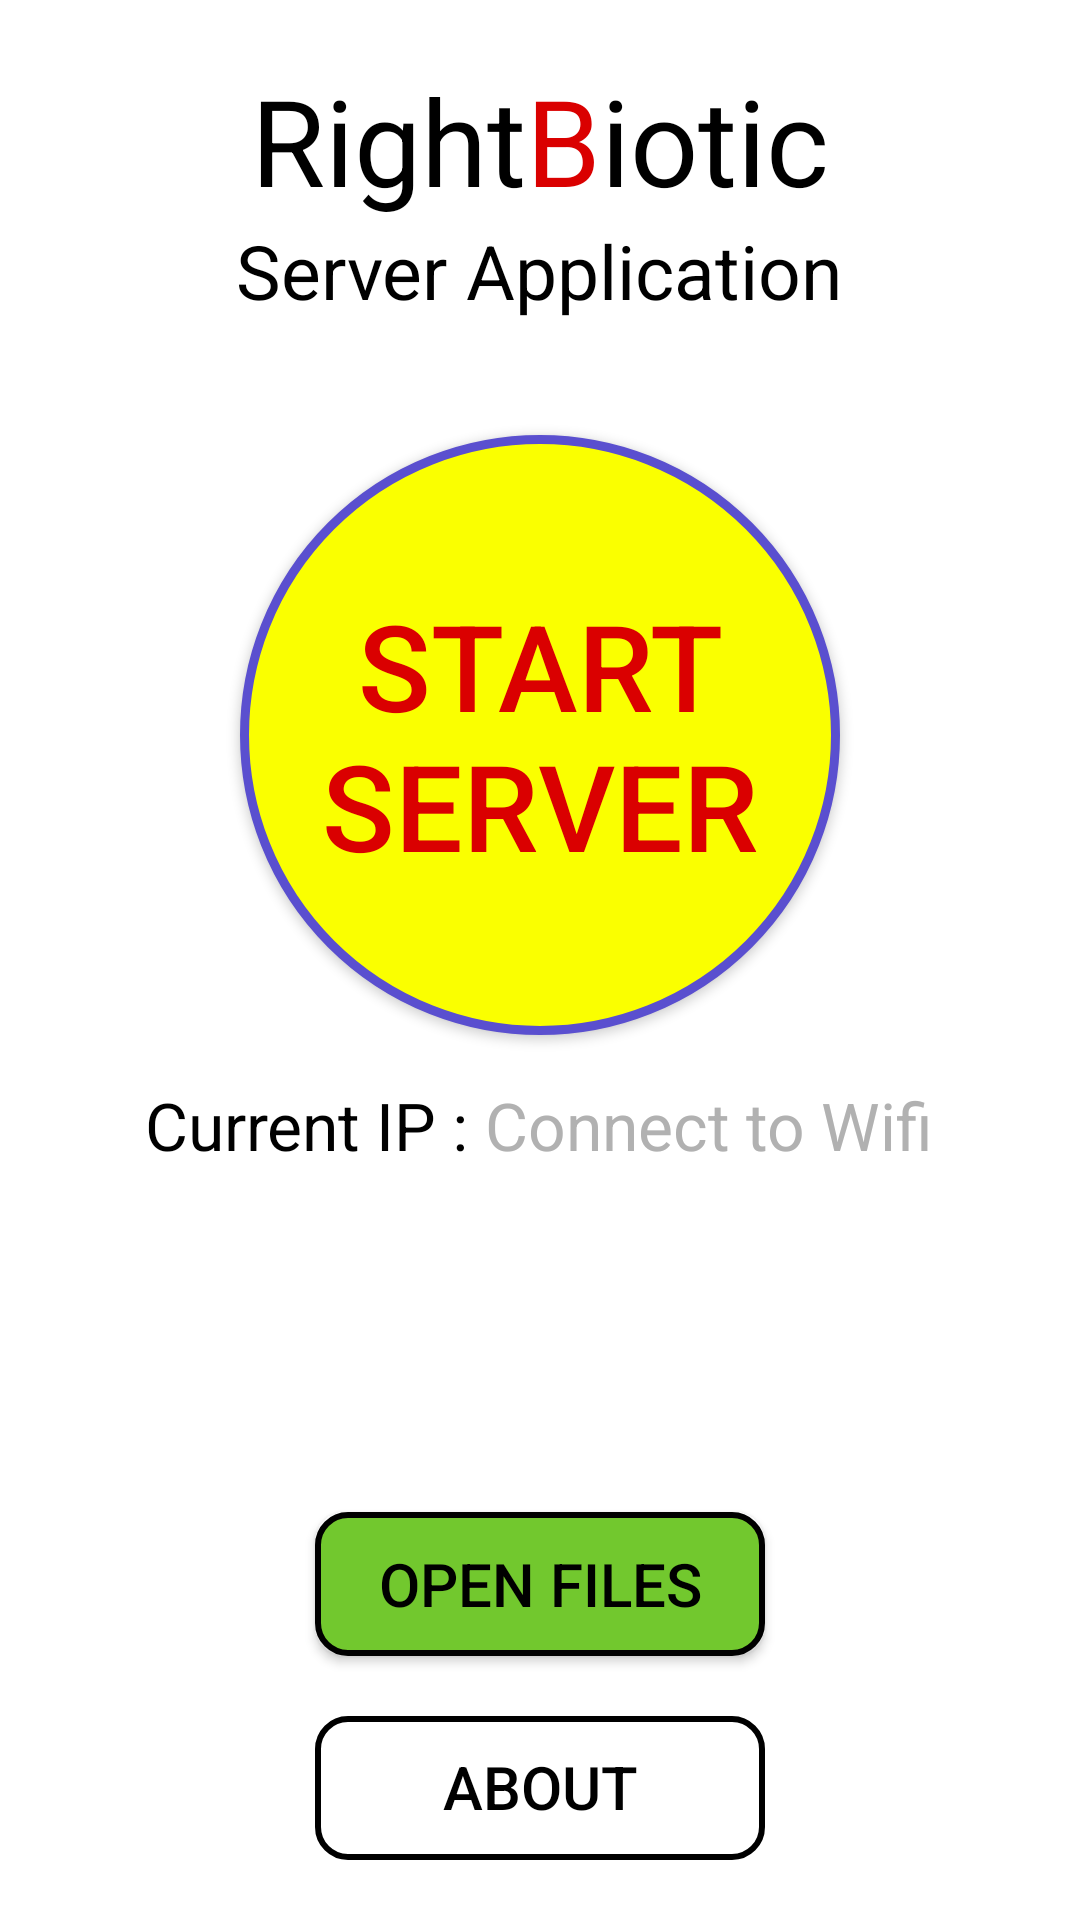

Produce the Android XML layout that renders to this screen, including the resource entries it uses.
<!-- AndroidManifest.xml: application theme AppTheme -->
<!-- res/layout/main_activity.xml -->
<?xml version="1.0" encoding="utf-8"?>
<RelativeLayout
    xmlns:android="http://schemas.android.com/apk/res/android" android:layout_width="match_parent"
    android:layout_height="match_parent" android:background="@color/white">
    
    <RelativeLayout
        android:layout_width="match_parent"
        android:layout_height="wrap_content" android:gravity="center" 
        android:id="@+id/layoutTitleMain"
        android:layout_marginTop="20sp"
        android:layout_centerHorizontal="true">
        <TextView
            android:layout_width="wrap_content"
            android:layout_height="wrap_content"
            android:text="Right"
            android:id="@+id/textRight"
            android:textSize="40sp"
            android:textColor="@color/black"/>
        <TextView
            android:layout_width="wrap_content"
            android:layout_height="wrap_content"
            android:layout_toRightOf="@+id/textRight"
            android:text="B"
            android:id="@+id/textB"
            android:textSize="40sp"
            android:textColor="@color/red"/>
        <TextView
            android:layout_width="wrap_content"
            android:layout_height="wrap_content"
            android:text="iotic"
            android:id="@+id/textIotic"
            android:textSize="40sp"
            android:layout_toRightOf="@+id/textB"
            android:textColor="@color/black"/>
    </RelativeLayout>
    
    <RelativeLayout
        android:layout_width="match_parent"
        android:layout_height="wrap_content"
        android:layout_centerHorizontal="true"
        android:layout_below="@+id/layoutTitleMain"
        android:gravity="center"
        android:id="@+id/subTitleLayout">

        <TextView
            android:layout_width="wrap_content"
            android:layout_height="wrap_content"
            android:textColor="@color/black"
            android:textSize="25sp"
            android:text="Server Application"/>

    </RelativeLayout>

    <RelativeLayout
        android:layout_width="match_parent"
        android:layout_height="match_parent"
        android:gravity="center">
        <Button
            android:layout_width="200dp"
            android:layout_height="200dp"
            android:background="@drawable/button_round_yellow"
            android:text="start server"
            android:id="@+id/startServerButton"
            android:onClick="StartServer"
            android:textColor="@color/red"
            android:layout_marginBottom="150dp"
            android:textSize="40dp"
            android:elevation="100dp"
            android:shadowColor="@color/black"/>
    </RelativeLayout>
    <RelativeLayout
        android:layout_width="match_parent"
        android:layout_height="match_parent"
        android:gravity="center">
        <TextView
            android:layout_width="wrap_content"
            android:layout_height="wrap_content"
            android:layout_marginTop="110dp"
            android:text="Connect to Wifi"
            android:id="@+id/serverAddress"
            android:textColor="@color/dullWhite"
            android:layout_toRightOf="@+id/textCurrentIP"
            android:textSize="22dp"/>
        <TextView
            android:layout_width="wrap_content"
            android:layout_height="wrap_content"
            android:layout_marginTop="110dp"
            android:text="Current IP : "
            android:id="@+id/textCurrentIP"
            android:textColor="@color/black"
            android:textSize="22dp"/>
    </RelativeLayout>
    <Button
        android:layout_width="150dp"
        android:layout_height="wrap_content"
        android:layout_centerHorizontal="true"
        android:layout_alignParentBottom="true"
        android:layout_marginBottom="20dp"
        android:text="About"
        android:textSize="20dp"
        android:id="@+id/buttonAbout"
        android:background="@drawable/button_rectangle"
        android:textColor="@color/black"
        android:elevation="2dp"
        android:elegantTextHeight="true"/>
    <Button
        android:layout_width="150dp"
        android:layout_height="wrap_content"
        android:layout_centerHorizontal="true"
        android:id="@+id/buttonOpenFiles"
        android:layout_marginBottom="20dp"
        android:onClick="goToFiles"
        android:text="open files"
        android:textSize="20dp"
        android:layout_above="@+id/buttonAbout"
        android:background="@drawable/button_rectangle_green"
        android:textColor="@color/black"
        android:elevation="2dp"/>
</RelativeLayout>
<!-- resources referenced by this layout -->
<resources>
  <color name="black">#000000</color>
  <color name="dullWhite">#B1B1B1</color>
  <color name="red">#DA0000</color>
  <color name="white">#ffffff</color>
  <!-- drawable button_rectangle (drawable) -->
  <?xml version="1.0" encoding="utf-8"?>
  <shape xmlns:android="http://schemas.android.com/apk/res/android"
      android:shape="rectangle">
      <corners android:radius="10dp"/>
      <stroke android:color="@color/black" android:width="2dp"/>
  </shape>
  <!-- drawable button_rectangle_green (drawable) -->
  <?xml version="1.0" encoding="utf-8"?>
  <shape xmlns:android="http://schemas.android.com/apk/res/android"
      android:shape="rectangle">
      <solid android:color="#72C82E" />
      <corners android:radius="10dp"/>
      <stroke android:color="@color/black" android:width="2dp"/>
  </shape>
  <!-- drawable button_round_yellow (drawable) -->
  <?xml version="1.0" encoding="utf-8"?>
  <shape xmlns:android="http://schemas.android.com/apk/res/android"
      android:shape="oval">
      <corners android:radius="20dp"/>
      <solid android:color="#FAFF00"/>
      <stroke android:color="#5a4fcf" android:width="3dp"/>
  </shape>
  <style name="AppTheme" parent="Theme.AppCompat.NoActionBar">
          
          <item name="colorPrimary">@color/white</item>
          <item name="colorPrimaryDark">@color/black</item>
          <item name="colorAccent">@color/red</item>
      </style>
</resources>
